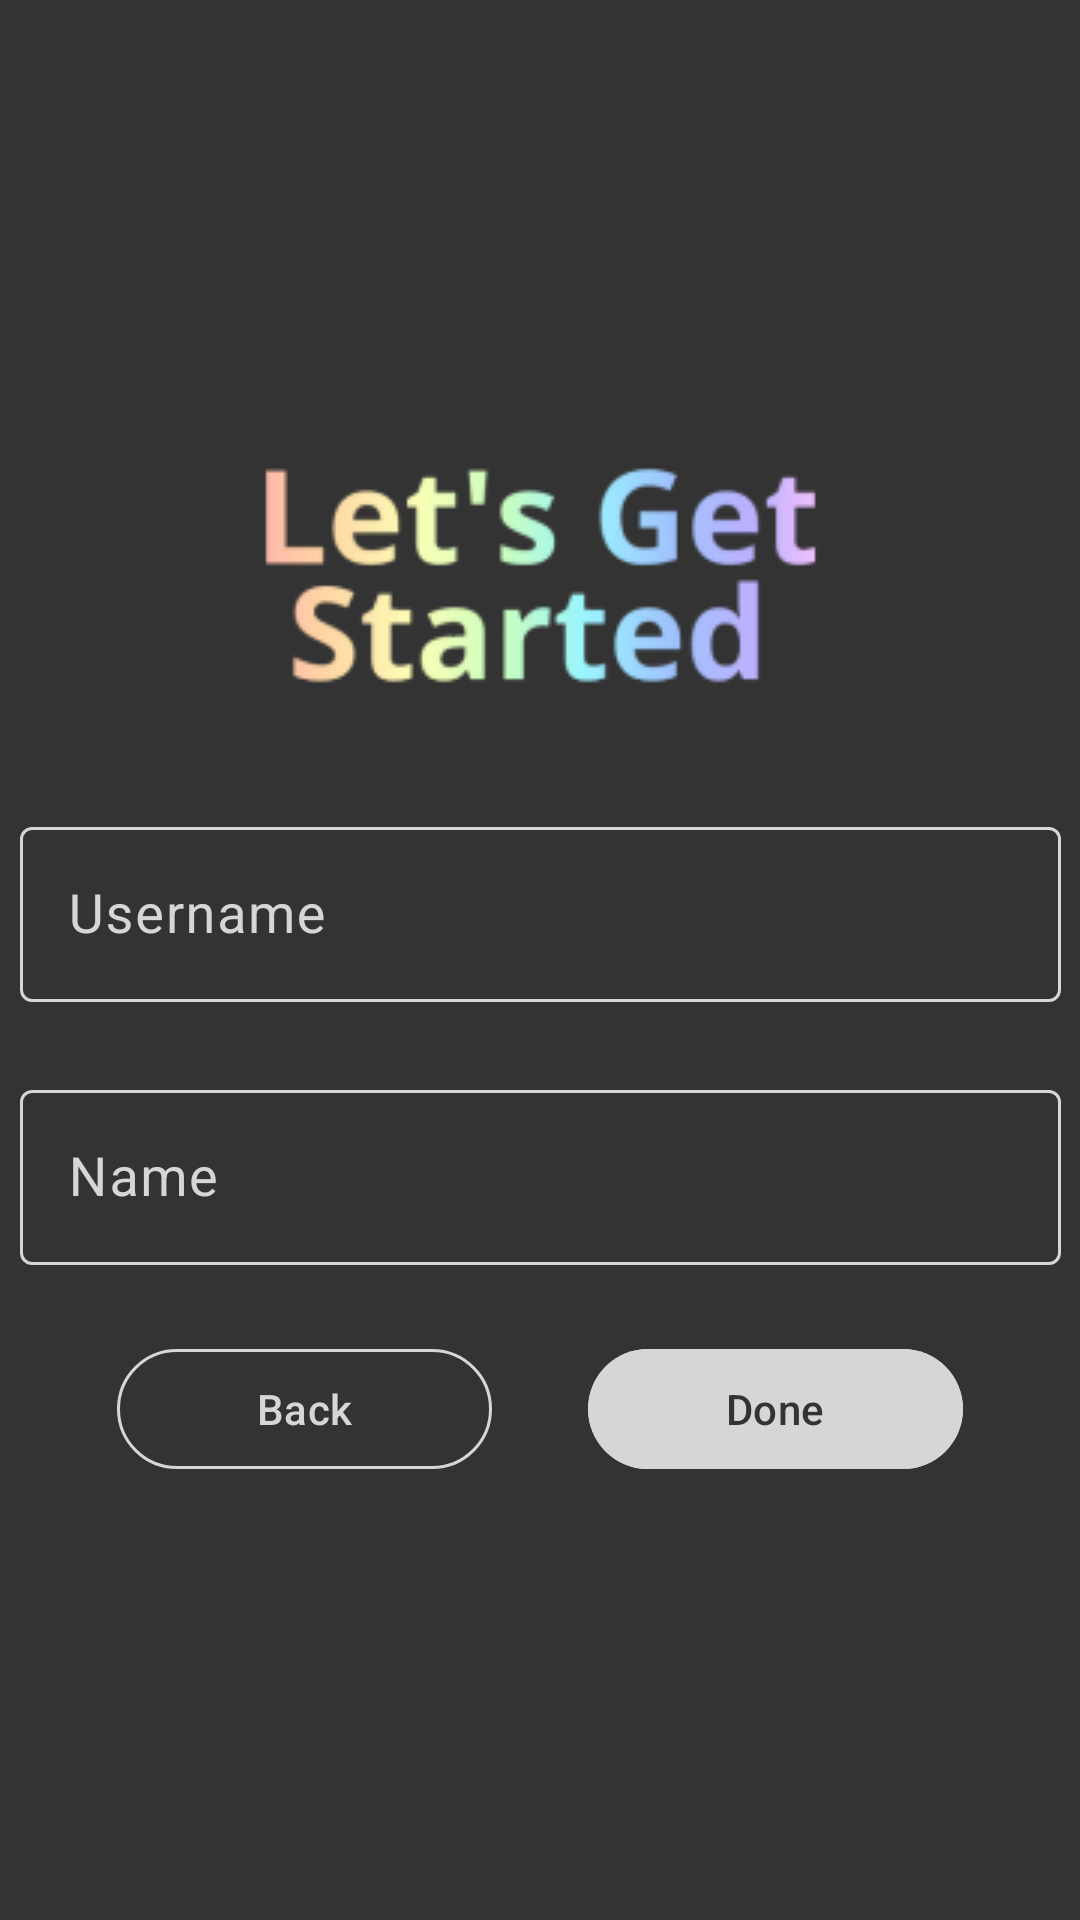

Android layout source for this screen:
<!-- AndroidManifest.xml: application theme Theme.CompileOrCry -->
<!-- res/layout/fragment_registration.xml -->
<?xml version="1.0" encoding="utf-8"?>
<androidx.constraintlayout.widget.ConstraintLayout xmlns:android="http://schemas.android.com/apk/res/android"
    xmlns:app="http://schemas.android.com/apk/res-auto"
    xmlns:tools="http://schemas.android.com/tools"
    android:layout_width="match_parent"
    android:layout_height="match_parent"
    tools:context=".ui.registration.RegistrationFragment">

    <ImageView
        android:id="@+id/registration_image"
        android:layout_width="wrap_content"
        android:layout_height="wrap_content"
        android:src="@drawable/txt_lets_get_started"
        app:layout_constraintBottom_toTopOf="@id/registration_username_layout"
        app:layout_constraintEnd_toEndOf="parent"
        app:layout_constraintStart_toStartOf="parent"
        app:layout_constraintTop_toTopOf="parent"
        app:layout_constraintVertical_chainStyle="packed" />


    <com.google.android.material.textfield.TextInputLayout
        android:id="@+id/registration_username_layout"
        style="@style/Widget.Material3.TextInputLayout.OutlinedBox"
        android:layout_width="347dp"
        android:layout_height="wrap_content"
        android:layout_marginHorizontal="32dp"
        android:layout_marginTop="24dp"
        android:hint="@string/username"
        android:textColorHint="@color/light"
        app:boxBackgroundMode="outline"
        app:boxStrokeColor="@color/light_dark_selector"
        app:boxStrokeErrorColor="@color/anger"
        app:cursorErrorColor="@color/anger"
        app:errorEnabled="false"
        app:errorIconTint="@color/anger"
        app:errorTextAppearance="@style/TextAppearance.AppCompat.Body1"
        app:errorTextColor="@color/anger"
        app:hintAnimationEnabled="true"
        app:hintEnabled="true"
        app:hintTextColor="@color/light_dark_selector"
        app:layout_constraintBottom_toTopOf="@id/registration_name_layout"
        app:layout_constraintEnd_toEndOf="parent"
        app:layout_constraintStart_toStartOf="parent"
        app:layout_constraintTop_toBottomOf="@+id/registration_image"
        app:startIconDrawable="@drawable/ic_person_24dp"
        app:startIconTint="@color/light">

        
        <com.google.android.material.textfield.TextInputEditText
            android:id="@+id/registration_username_text"
            style="@style/TextAppearance.CompileOrCry.Body1"
            android:layout_width="match_parent"
            android:layout_height="wrap_content"
            android:fontFamily="@font/source_sans_pro_semibold"
            android:inputType="text"
            android:textColor="@color/light" />
    </com.google.android.material.textfield.TextInputLayout>

    <com.google.android.material.textfield.TextInputLayout
        android:id="@+id/registration_name_layout"
        style="@style/Widget.Material3.TextInputLayout.OutlinedBox"
        android:layout_width="347dp"
        android:layout_height="wrap_content"
        android:layout_marginHorizontal="32dp"
        android:layout_marginTop="24dp"
        android:hint="@string/name"
        android:textColorHint="@color/light"
        app:boxBackgroundMode="outline"
        app:boxStrokeColor="@color/light_dark_selector"
        app:boxStrokeErrorColor="@color/anger"
        app:cursorErrorColor="@color/anger"
        app:errorEnabled="false"
        app:errorIconTint="@color/anger"
        app:errorTextAppearance="@style/TextAppearance.AppCompat.Body1"
        app:errorTextColor="@color/anger"
        app:hintAnimationEnabled="true"
        app:hintEnabled="true"
        app:hintTextColor="@color/light_dark_selector"
        app:layout_constraintBottom_toTopOf="@+id/button_layout"
        app:layout_constraintEnd_toEndOf="parent"
        app:layout_constraintStart_toStartOf="parent"
        app:layout_constraintTop_toBottomOf="@+id/registration_username_layout"
        app:startIconDrawable="@drawable/ic_text_field_24dp"
        app:startIconTint="@color/light">

        
        <com.google.android.material.textfield.TextInputEditText
            android:id="@+id/registration_name_text"
            style="@style/TextAppearance.CompileOrCry.Body1"
            android:layout_width="match_parent"
            android:layout_height="wrap_content"
            android:fontFamily="@font/source_sans_pro_semibold"
            android:inputType="text"
            android:textColor="@color/light" />
    </com.google.android.material.textfield.TextInputLayout>

    <LinearLayout
        android:id="@+id/button_layout"
        android:layout_width="wrap_content"
        android:layout_height="wrap_content"
        android:layout_marginTop="24dp"
        android:orientation="horizontal"
        app:layout_constraintBottom_toBottomOf="parent"
        app:layout_constraintEnd_toEndOf="parent"
        app:layout_constraintStart_toStartOf="parent"
        app:layout_constraintTop_toBottomOf="@+id/registration_name_layout">

        <com.google.android.material.button.MaterialButton
            android:id="@+id/back_button"
            style="@style/Widget.Material3.Button.OutlinedButton"
            android:layout_width="125dp"
            android:layout_height="wrap_content"
            android:layout_marginEnd="16dp"
            android:text="@string/registration_back"
            android:textColor="@color/light"
            app:strokeColor="@color/light" />

        <com.google.android.material.button.MaterialButton
            android:id="@+id/done_button"
            style="@style/Widget.Material3.Button"
            android:layout_width="125dp"
            android:layout_height="wrap_content"
            android:layout_marginStart="16dp"
            android:backgroundTint="@color/light"
            android:text="@string/registration_done"
            android:textColor="@color/dark" />
    </LinearLayout>

</androidx.constraintlayout.widget.ConstraintLayout>
<!-- resources referenced by this layout -->
<resources>
  <color name="anger">#FFADAD</color>
  <color name="dark">#333333</color>
  <color name="light">#D6D6D6</color>
  <!-- drawable txt_lets_get_started: webp bitmap (drawable, 10372 bytes) -->
  <string name="name">Name</string>
  <string name="registration_back">Back</string>
  <string name="registration_done">Done</string>
  <string name="username">Username</string>
  <style name="TextAppearance.CompileOrCry.Body1" parent="TextAppearance.Material3.BodyLarge">
          <item name="android:fontFamily">@font/source_sans_pro_semibold</item>
          <item name="android:textSize">18sp</item>
      </style>
  <style name="Theme.CompileOrCry" parent="Theme.Material3.DynamicColors.DayNight.NoActionBar">
          <item name="android:statusBarColor">@color/dark</item>
          <item name="android:windowBackground">@color/dark</item>
  
          
          <item name="textAppearanceBodyLarge">@style/TextAppearance.CompileOrCry.Body1</item>
          <item name="textAppearanceBodyMedium">@style/TextAppearance.CompileOrCry.Body2</item>
  
          
          <item name="android:dropDownItemStyle">@style/TextAppearance.CompileOrCry.DropDownItem.Light</item>
  
          
          <item name="itemActiveIndicatorStyle">@style/ActiveIndicator.CompileOrCry.LightDark</item>
      </style>
  <style name="TextAppearance.CompileOrCry.Body2" parent="TextAppearance.Material3.BodyMedium">
          <item name="android:fontFamily">@font/source_sans_pro</item>
          <item name="android:textSize">16sp</item>
      </style>
  <style name="TextAppearance.CompileOrCry.DropDownItem.Light" parent="@android:style/Widget.DropDownItem.Spinner">
          <item name="android:textColor">@color/light</item>
          <item name="android:background">@color/dark</item>
      </style>
  <style name="ActiveIndicator.CompileOrCry.LightDark" parent="@style/Widget.Material3.NavigationRailView.ActiveIndicator">
          <item name="android:color">@color/light_dark_selector</item>
      </style>
</resources>
